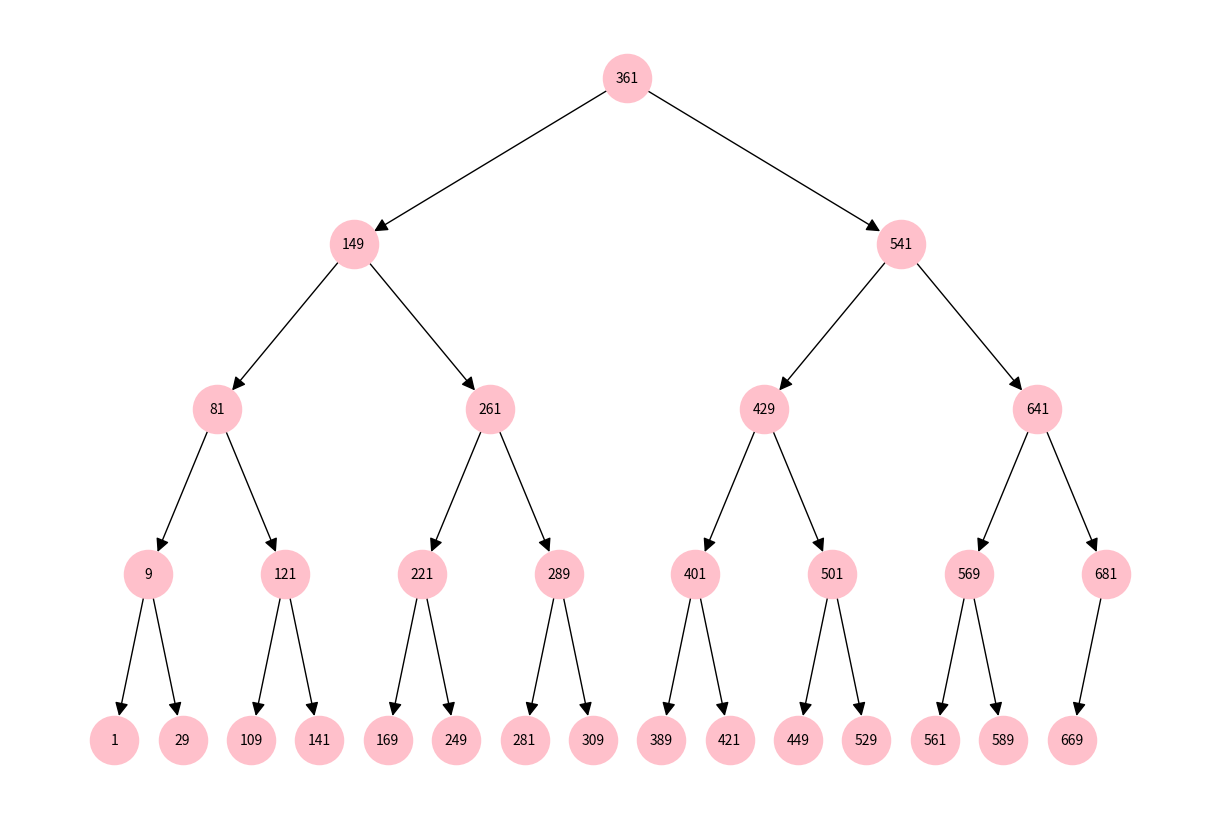

The matplotlib source for this figure:
import matplotlib.pyplot as plt
import networkx as nx

class Node:
    def __init__(self, data):
        self.left = self.right = None
        self.data = data

class Tree:
    def __init__(self):
        self.root = None

    def __find(self, node, parent, value):
        if node is None:
            return None, parent, False

        if value == node.data:
            return node, parent, True

        if value < node.data:
            if node.left:
                return self.__find(node.left, parent, value)

        if value > node.data:
            if node.right:
                return self.__find(node.right, parent, value)

        return node, parent, False

    def append(self, obj):
        if self.root is None:
            self.root = obj
            return obj

        new_node, new_parent, flag_find = self.__find(self.root, None, obj.data)

        if not flag_find and new_node:
            if obj.data < new_node.data:
                new_node.left = obj
            else:
                new_node.right = obj

        return obj

    def build_balanced_tree(self, values):
        def build_tree(sorted_values):
            if not sorted_values:
                return None
            mid = len(sorted_values) // 2
            root = Node(sorted_values[mid])
            root.left = build_tree(sorted_values[:mid])
            root.right = build_tree(sorted_values[mid + 1:])
            return root
        self.root = build_tree(sorted(values))


    def show_wide_tree(self, node):
        if node is None:
            return
        vertex = [node]
        while vertex:
            vertex_1 = []
            for node in vertex:
                print(node.data, end=" ")
                if node.left:
                    vertex_1 += [node.left]
                if node.right:
                    vertex_1 += [node.right]
            print()
            vertex = vertex_1

    def plot_tree(self):
        def add_edges(graph, node, pos, x=0, y=0, level=1, dx=10):
            if node is not None:
                graph.add_node(node.data, pos=(x, y))
                if node.left:
                    graph.add_edge(node.data, node.left.data)
                    add_edges(graph, node.left, pos, x - dx / (2**level), y - 2, level + 1, dx)
                if node.right:
                    graph.add_edge(node.data, node.right.data)
                    add_edges(graph, node.right, pos, x + dx /(2 ** level), y - 2, level + 1, dx)

        G = nx.DiGraph()
        pos = {}
        if self.root:
            add_edges(G, self.root, pos)

        pos = nx.get_node_attributes(G, 'pos')

        plt.figure(figsize=(12, 8))
        nx.draw(G, pos, with_labels=True, node_size=1200, node_color="pink", font_size=10, font_weight=400, arrowsize=20)
        plt.show()

x = 4
a_0 = 1

tree = Tree()
current_value = a_0
seen_values = set()

while current_value not in seen_values:
    seen_values.add(current_value)
    current_value = (current_value * (x + 5)) % 700

tree = Tree()
tree.build_balanced_tree(list(seen_values))
tree.show_wide_tree(tree.root)
tree.plot_tree()
